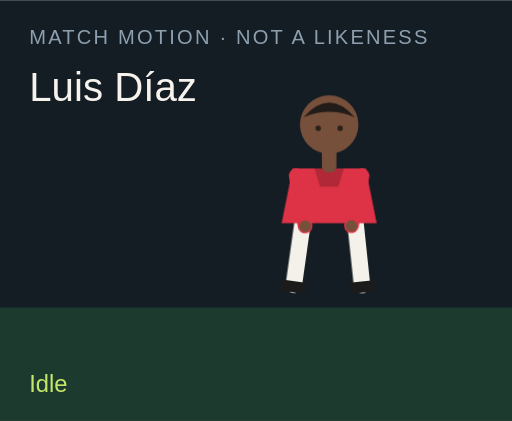
t = 0.00 s
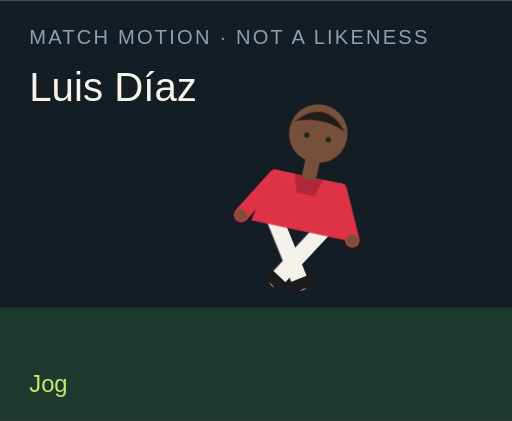
t = 1.50 s
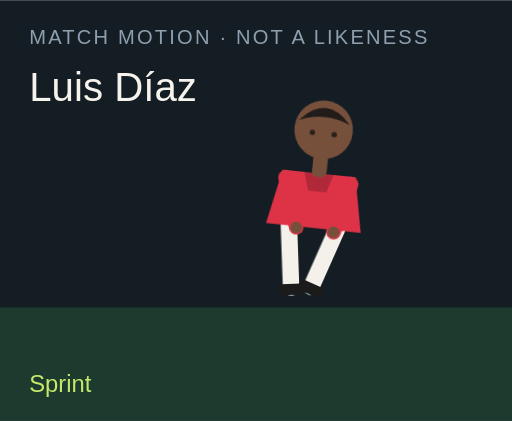
t = 3.00 s
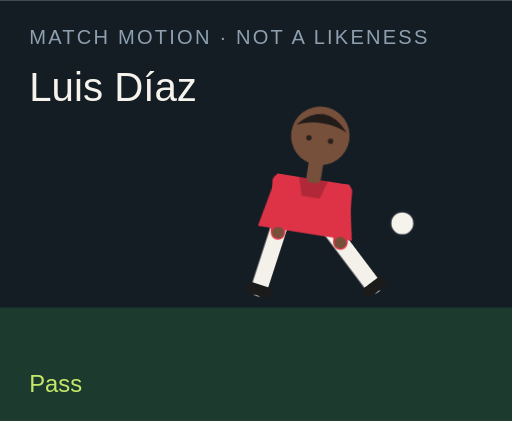
t = 4.50 s
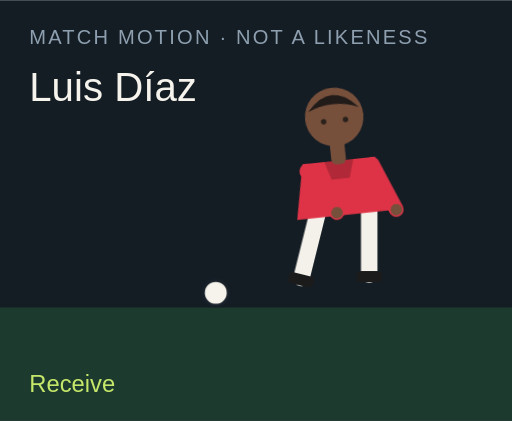
t = 6.00 s
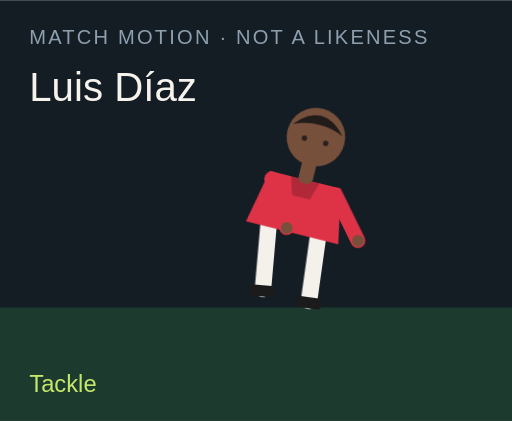
t = 7.50 s

The animated SVG that drew these frames (rendered in a browser with its animation timeline set to each time). Animation: 18 CSS @keyframes rules; one cycle of 9.00 s, repeats indefinitely.

<?xml version="1.0" encoding="UTF-8"?>
<svg xmlns="http://www.w3.org/2000/svg" viewBox="0 0 280 230" role="img">
  <style>@media (prefers-reduced-motion: reduce){animate,animateTransform{display:none}}</style>
  <rect width="280" height="230" fill="#141c24"/>
  <rect y="168" width="280" height="62" fill="#1c3a2e"/>
  <text x="16" y="24" fill="#8ea0b0" font-family="Arial,sans-serif" font-size="11" letter-spacing="1.2">MATCH MOTION · NOT A LIKENESS</text>
  <text x="16" y="55" fill="#f6f3ec" font-family="Impact,sans-serif" font-size="22">Luis Díaz</text>
  <circle r="7" fill="#f6f3ec" stroke="#172028" stroke-width="2" id="motion-54604" cx="150" cy="160" opacity="0">
    
    
    
  </circle>
  <g transform="translate(132 40)">
    <g id="motion-54626" transform="rotate(0 48 90)">
      
      <g id="motion-54628" transform="translate(0 0)">
        
        <g transform="translate(34 78)"><g id="motion-54630" transform="rotate(8)"><path d="M0 0 V38" stroke="#f4f1ea" stroke-width="9" stroke-linecap="round"/><rect x="-7" y="36" width="14" height="6" rx="2" fill="#1b1b1b"/></g></g>
        <g transform="translate(62 78)"><g id="motion-54632" transform="rotate(-6)"><path d="M0 0 V38" stroke="#f4f1ea" stroke-width="9" stroke-linecap="round"/><rect x="-7" y="36" width="14" height="6" rx="2" fill="#1b1b1b"/></g></g>
        <path d="M28 52 h40 l6 30 H22 Z" fill="#de3346"/>
        <path d="M40 52 h16 l-3 10 H43 Z" fill="#000" opacity=".2"/>
        <g transform="translate(30 56)"><g id="motion-54634" transform="rotate(-10)"><path d="M0 0 V28" stroke="#de3346" stroke-width="8" stroke-linecap="round"/><circle cx="0" cy="28" r="3.2" fill="#77503b"/></g></g>
        <g transform="translate(66 56)"><g id="motion-54636" transform="rotate(12)"><path d="M0 0 V28" stroke="#de3346" stroke-width="8" stroke-linecap="round"/><circle cx="0" cy="28" r="3.2" fill="#77503b"/></g></g>
        <rect x="44" y="40" width="8" height="14" rx="3" fill="#77503b"/>
        <circle cx="48" cy="28" r="16" fill="#77503b"/>
        <path d="M34 24 Q48 8 62 24 Q48 18 34 24" fill="#211b19"/>
        <circle cx="42" cy="30" r="1.5" fill="#2a211c"/><circle cx="54" cy="30" r="1.5" fill="#2a211c"/>
      </g>
    </g>
  </g>
  <text x="16" y="214" fill="#c6e86a" font-family="Arial,sans-serif" font-size="13" opacity="1" id="motion-54608">Idle</text><text x="16" y="214" fill="#c6e86a" font-family="Arial,sans-serif" font-size="13" opacity="0" id="motion-54610">Jog</text><text x="16" y="214" fill="#c6e86a" font-family="Arial,sans-serif" font-size="13" opacity="0" id="motion-54612">Sprint</text><text x="16" y="214" fill="#c6e86a" font-family="Arial,sans-serif" font-size="13" opacity="0" id="motion-54614">Dribble</text><text x="16" y="214" fill="#c6e86a" font-family="Arial,sans-serif" font-size="13" opacity="0" id="motion-54616">Pass</text><text x="16" y="214" fill="#c6e86a" font-family="Arial,sans-serif" font-size="13" opacity="0" id="motion-54618">Shoot</text><text x="16" y="214" fill="#c6e86a" font-family="Arial,sans-serif" font-size="13" opacity="0" id="motion-54620">Receive</text><text x="16" y="214" fill="#c6e86a" font-family="Arial,sans-serif" font-size="13" opacity="0" id="motion-54622">Tackle</text><text x="16" y="214" fill="#c6e86a" font-family="Arial,sans-serif" font-size="13" opacity="0" id="motion-54624">Jump</text>
<style>@keyframes track-54605{0%{cx:150px}11.1%{cx:156px}22.2%{cx:164px}33.300000000000004%{cx:142px}44.4%{cx:190px}55.60000000000001%{cx:250px}66.7%{cx:118px}77.8%{cx:150px}88.9%{cx:150px}100%{cx:150px}}@keyframes track-54606{0%{cy:160px}11.1%{cy:158px}22.2%{cy:154px}33.300000000000004%{cy:156px}44.4%{cy:148px}55.60000000000001%{cy:96px}66.7%{cy:160px}77.8%{cy:160px}88.9%{cy:160px}100%{cy:160px}}@keyframes track-54607{0%{opacity:0}11.1%{opacity:0}22.2%{opacity:0}33.300000000000004%{opacity:1}44.4%{opacity:1}55.60000000000001%{opacity:1}66.7%{opacity:1}77.8%{opacity:0}88.9%{opacity:0}100%{opacity:0}}@keyframes track-54609{0%{opacity:1}11.1%{opacity:0}22.2%{opacity:0}33.300000000000004%{opacity:0}44.4%{opacity:0}55.60000000000001%{opacity:0}66.7%{opacity:0}77.8%{opacity:0}88.9%{opacity:0}100%{opacity:1}}@keyframes track-54611{0%{opacity:0}11.1%{opacity:1}22.2%{opacity:0}33.300000000000004%{opacity:0}44.4%{opacity:0}55.60000000000001%{opacity:0}66.7%{opacity:0}77.8%{opacity:0}88.9%{opacity:0}100%{opacity:0}}@keyframes track-54613{0%{opacity:0}11.1%{opacity:0}22.2%{opacity:1}33.300000000000004%{opacity:0}44.4%{opacity:0}55.60000000000001%{opacity:0}66.7%{opacity:0}77.8%{opacity:0}88.9%{opacity:0}100%{opacity:0}}@keyframes track-54615{0%{opacity:0}11.1%{opacity:0}22.2%{opacity:0}33.300000000000004%{opacity:1}44.4%{opacity:0}55.60000000000001%{opacity:0}66.7%{opacity:0}77.8%{opacity:0}88.9%{opacity:0}100%{opacity:0}}@keyframes track-54617{0%{opacity:0}11.1%{opacity:0}22.2%{opacity:0}33.300000000000004%{opacity:0}44.4%{opacity:1}55.60000000000001%{opacity:0}66.7%{opacity:0}77.8%{opacity:0}88.9%{opacity:0}100%{opacity:0}}@keyframes track-54619{0%{opacity:0}11.1%{opacity:0}22.2%{opacity:0}33.300000000000004%{opacity:0}44.4%{opacity:0}55.60000000000001%{opacity:1}66.7%{opacity:0}77.8%{opacity:0}88.9%{opacity:0}100%{opacity:0}}@keyframes track-54621{0%{opacity:0}11.1%{opacity:0}22.2%{opacity:0}33.300000000000004%{opacity:0}44.4%{opacity:0}55.60000000000001%{opacity:0}66.7%{opacity:1}77.8%{opacity:0}88.9%{opacity:0}100%{opacity:0}}@keyframes track-54623{0%{opacity:0}11.1%{opacity:0}22.2%{opacity:0}33.300000000000004%{opacity:0}44.4%{opacity:0}55.60000000000001%{opacity:0}66.7%{opacity:0}77.8%{opacity:1}88.9%{opacity:0}100%{opacity:0}}@keyframes track-54625{0%{opacity:0}11.1%{opacity:0}22.2%{opacity:0}33.300000000000004%{opacity:0}44.4%{opacity:0}55.60000000000001%{opacity:0}66.7%{opacity:0}77.8%{opacity:0}88.9%{opacity:1}100%{opacity:0}}@keyframes track-54627{0%{transform:rotate(0deg)}11.1%{transform:rotate(8deg)}22.2%{transform:rotate(16deg)}33.300000000000004%{transform:rotate(6deg)}44.4%{transform:rotate(4deg)}55.60000000000001%{transform:rotate(14deg)}66.7%{transform:rotate(-6deg)}77.8%{transform:rotate(34deg)}88.9%{transform:rotate(-6deg)}100%{transform:rotate(0deg)}}@keyframes track-54629{0%{transform:translate(0px,0px)}11.1%{transform:translate(0px,-3px)}22.2%{transform:translate(0px,-6px)}33.300000000000004%{transform:translate(0px,-2px)}44.4%{transform:translate(0px,2px)}55.60000000000001%{transform:translate(0px,-4px)}66.7%{transform:translate(0px,1px)}77.8%{transform:translate(0px,10px)}88.9%{transform:translate(0px,-18px)}100%{transform:translate(0px,0px)}}@keyframes track-54631{0%{transform:rotate(8deg)}11.1%{transform:rotate(-26deg)}22.2%{transform:rotate(-42deg)}33.300000000000004%{transform:rotate(-8deg)}44.4%{transform:rotate(6deg)}55.60000000000001%{transform:rotate(12deg)}66.7%{transform:rotate(20deg)}77.8%{transform:rotate(-8deg)}88.9%{transform:rotate(-10deg)}100%{transform:rotate(8deg)}}@keyframes track-54633{0%{transform:rotate(-6deg)}11.1%{transform:rotate(24deg)}22.2%{transform:rotate(38deg)}33.300000000000004%{transform:rotate(18deg)}44.4%{transform:rotate(-38deg)}55.60000000000001%{transform:rotate(-54deg)}66.7%{transform:rotate(6deg)}77.8%{transform:rotate(-22deg)}88.9%{transform:rotate(10deg)}100%{transform:rotate(-6deg)}}@keyframes track-54635{0%{transform:rotate(-10deg)}11.1%{transform:rotate(24deg)}22.2%{transform:rotate(36deg)}33.300000000000004%{transform:rotate(-18deg)}44.4%{transform:rotate(10deg)}55.60000000000001%{transform:rotate(-24deg)}66.7%{transform:rotate(-30deg)}77.8%{transform:rotate(12deg)}88.9%{transform:rotate(-74deg)}100%{transform:rotate(-10deg)}}@keyframes track-54637{0%{transform:rotate(12deg)}11.1%{transform:rotate(-20deg)}22.2%{transform:rotate(-32deg)}33.300000000000004%{transform:rotate(14deg)}44.4%{transform:rotate(-26deg)}55.60000000000001%{transform:rotate(18deg)}66.7%{transform:rotate(-22deg)}77.8%{transform:rotate(-6deg)}88.9%{transform:rotate(-74deg)}100%{transform:rotate(12deg)}}@media(prefers-reduced-motion:no-preference){#motion-54604{animation:track-54605 9s linear infinite both,track-54606 9s linear infinite both,track-54607 9s steps(1,end) infinite both}#motion-54608{animation:track-54609 9s steps(1,end) infinite both}#motion-54610{animation:track-54611 9s steps(1,end) infinite both}#motion-54612{animation:track-54613 9s steps(1,end) infinite both}#motion-54614{animation:track-54615 9s steps(1,end) infinite both}#motion-54616{animation:track-54617 9s steps(1,end) infinite both}#motion-54618{animation:track-54619 9s steps(1,end) infinite both}#motion-54620{animation:track-54621 9s steps(1,end) infinite both}#motion-54622{animation:track-54623 9s steps(1,end) infinite both}#motion-54624{animation:track-54625 9s steps(1,end) infinite both}#motion-54626{animation:track-54627 9s linear infinite both}#motion-54628{animation:track-54629 9s linear infinite both}#motion-54630{animation:track-54631 9s linear infinite both}#motion-54632{animation:track-54633 9s linear infinite both}#motion-54634{animation:track-54635 9s linear infinite both}#motion-54636{animation:track-54637 9s linear infinite both}}</style></svg>
